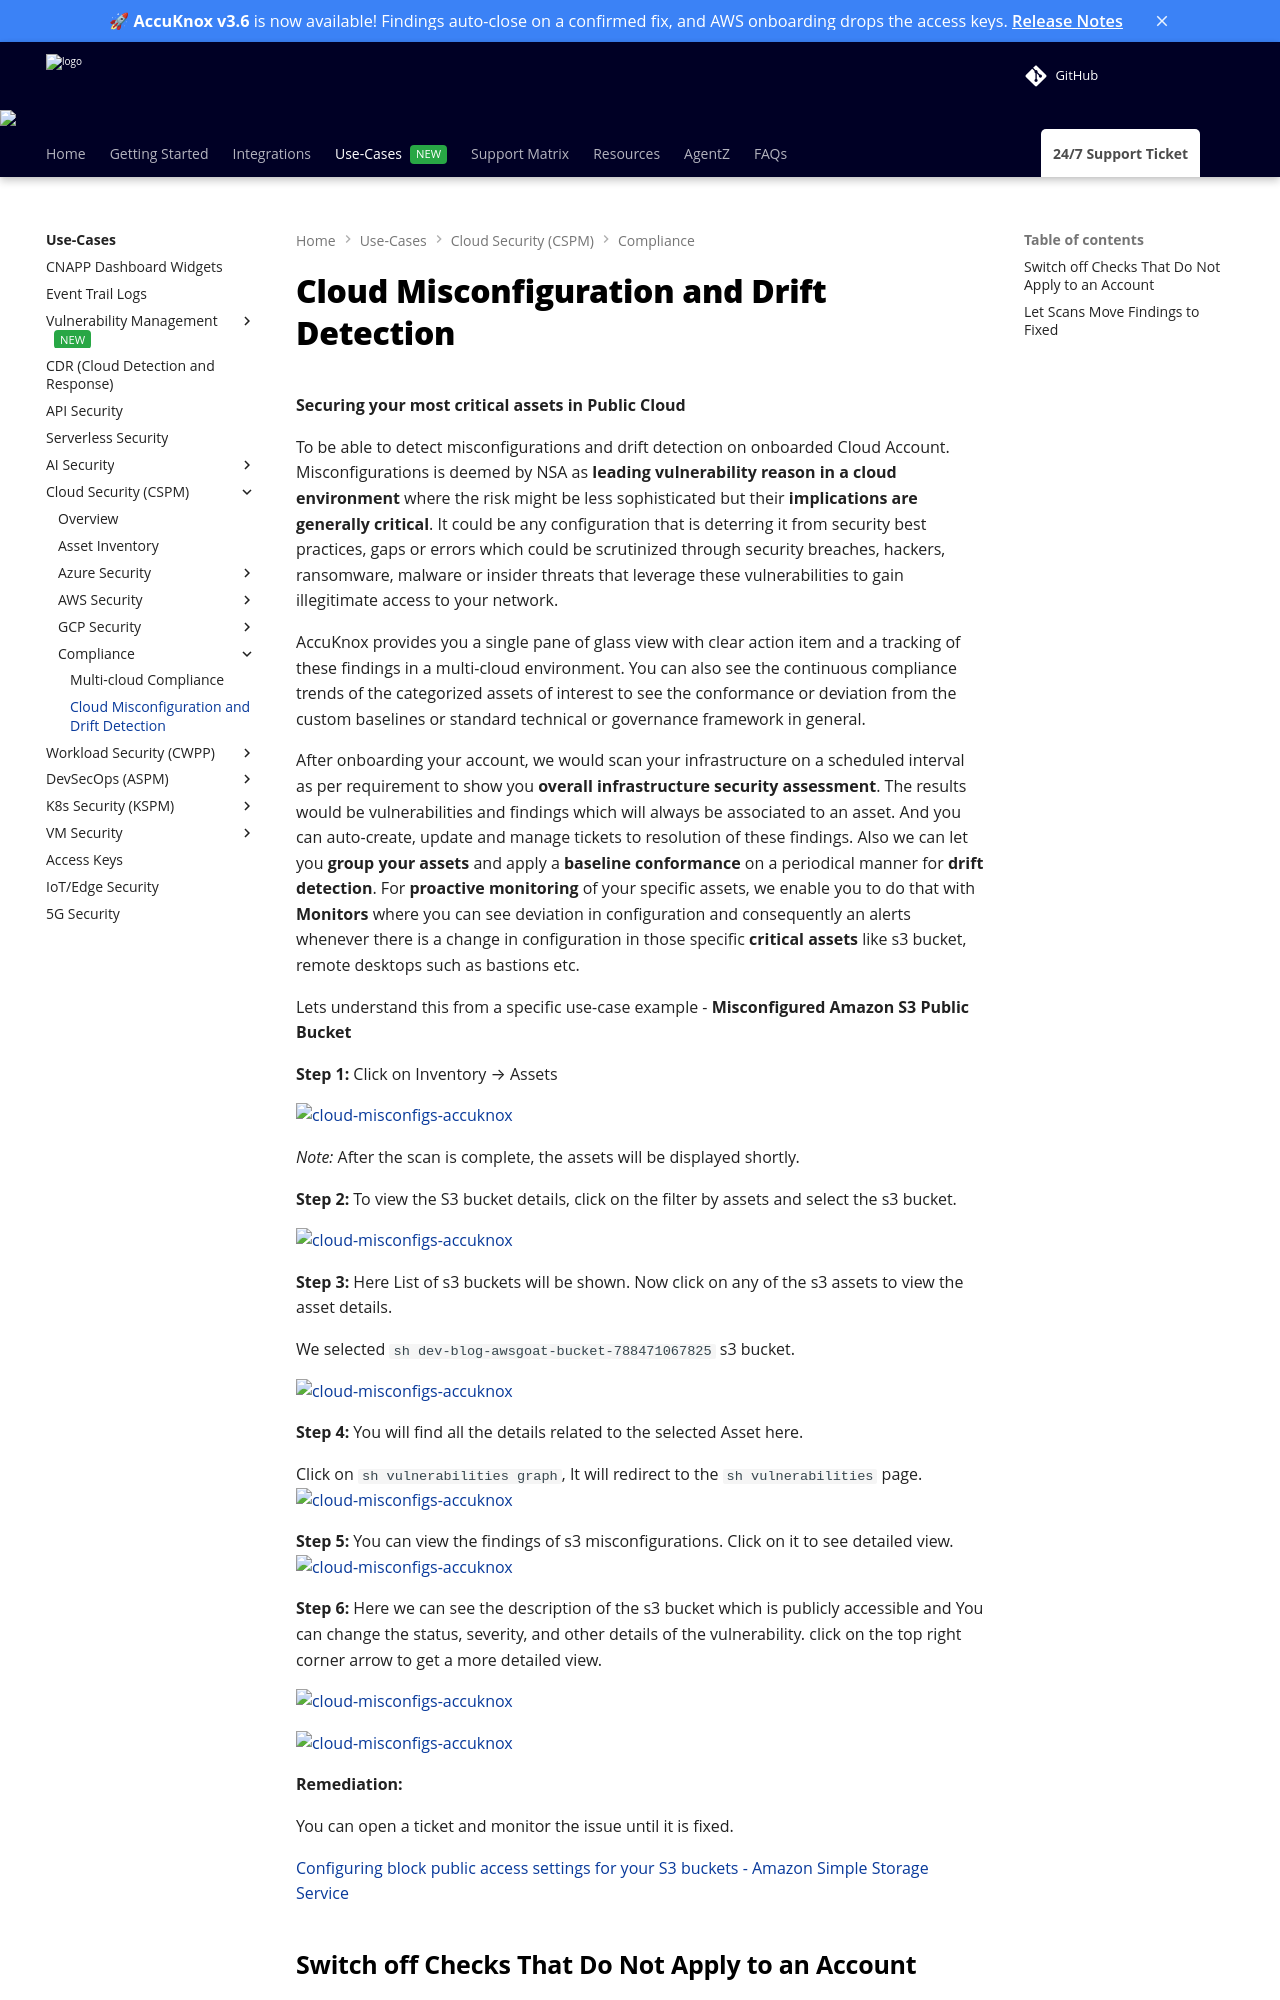

repository: accuknox/help · page: use-cases/cloud-misconfigurations/index.html · generator: mkdocs

---
title: Cloud Misconfigurations & Drift Detection
description: Securing your most critical assets in Public Cloud by detecting misconfigurations and drift detection on onboarded Cloud Account.
---

**Securing your most critical assets in Public Cloud**


To be able to detect misconfigurations and drift detection on onboarded Cloud Account. Misconfigurations is deemed by NSA as **leading vulnerability reason in a cloud environment** where the risk might be less sophisticated but their **implications are generally critical**. It could be any configuration that is deterring it from security best practices, gaps or errors which could be scrutinized through security breaches, hackers, ransomware, malware or insider threats that leverage these vulnerabilities to gain illegitimate access to your network.



AccuKnox provides you a single pane of glass view with clear action item and a tracking of these findings in a multi-cloud environment. You can also see the continuous compliance trends of the categorized assets of interest to see the conformance or deviation from the custom baselines or standard technical or governance framework in general.



After onboarding your account, we would scan your infrastructure on a scheduled interval as per requirement to show you **overall infrastructure security assessment**. The results would be vulnerabilities and findings which will always be associated to an asset. And you can auto-create, update and manage tickets to resolution of these findings. Also we can let you **group your assets** and apply a **baseline conformance** on a periodical manner for **drift detection**. For **proactive monitoring** of your specific assets, we enable you to do that with **Monitors** where you can see deviation in configuration and consequently an alerts whenever there is a change in configuration in those specific **critical assets** like s3 bucket, remote desktops such as bastions etc.



Lets understand this from a specific use-case example - **Misconfigured Amazon S3 Public Bucket**

**Step 1:** Click on Inventory → Assets


![cloud-misconfigs-accuknox](images/misconfig-1.png)

*Note:* After the scan is complete, the assets will be displayed shortly.

**Step 2:** To view the S3 bucket details, click on the filter by assets and select the s3 bucket.

![cloud-misconfigs-accuknox](images/misconfig-2.png)

**Step 3:** Here List of s3 buckets will be shown. Now click on any of the s3 assets to view the asset details.

We selected ```sh dev-blog-awsgoat-bucket-788471067825``` s3 bucket.

![cloud-misconfigs-accuknox](images/misconfig-3.png)

**Step 4:** You will find all the details related to the selected Asset here.

Click on ```sh vulnerabilities graph```, It will redirect to the ```sh vulnerabilities``` page.
![cloud-misconfigs-accuknox](images/misconfig-4.png)

**Step 5:** You can view the findings of s3 misconfigurations. Click on it to see detailed view.
![cloud-misconfigs-accuknox](images/misconfig-5.png)

**Step 6:** Here we can see the description of the s3 bucket which is publicly accessible and You can change the status, severity, and other details of the vulnerability. click on the top right corner arrow to get a more detailed view.

![cloud-misconfigs-accuknox](images/misconfig-6.png)

![cloud-misconfigs-accuknox](images/misconfig-7.png)

**Remediation:**

You can open a ticket and monitor the issue until it is fixed.
